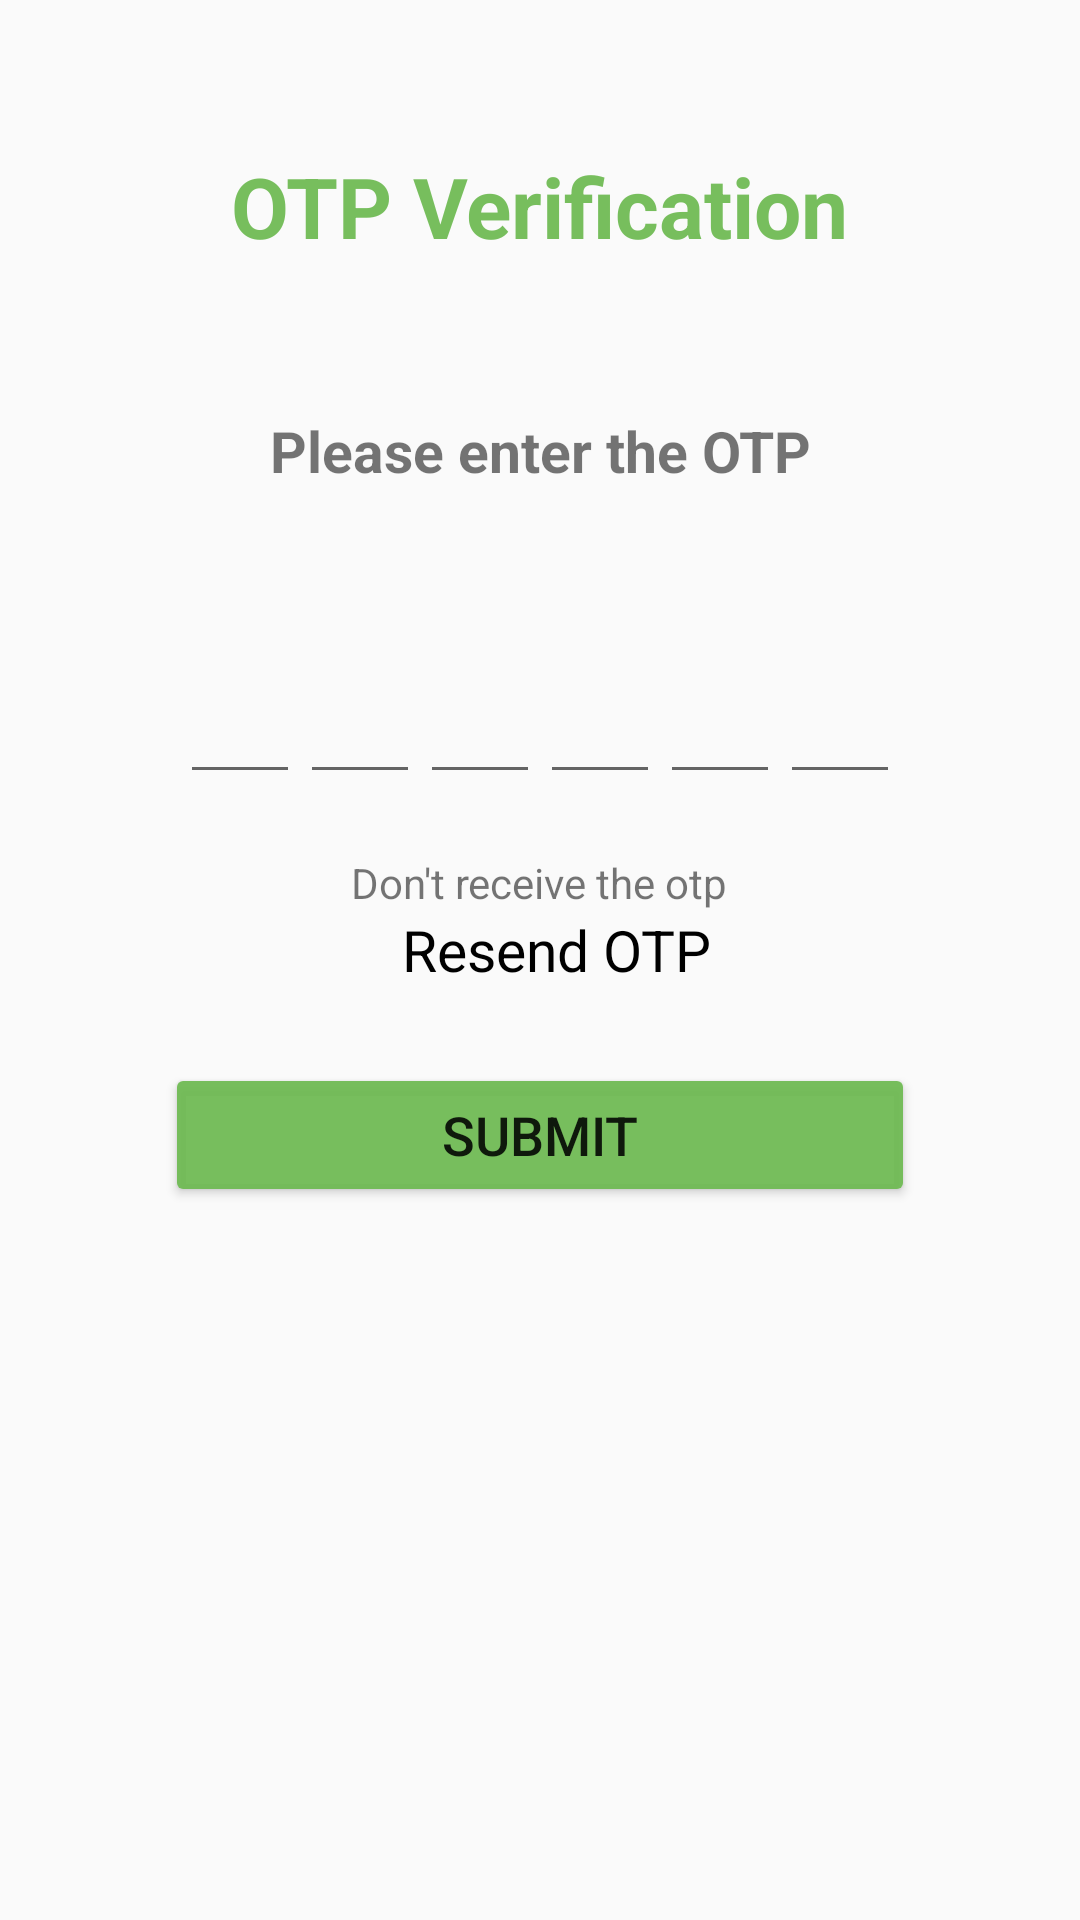

Reconstruct the res/layout file that produces this screen, plus the resources it refers to.
<!-- AndroidManifest.xml: application theme Theme.VerifiyOTP -->
<!-- res/layout/activity_verification.xml -->
<?xml version="1.0" encoding="utf-8"?>
<ScrollView xmlns:android="http://schemas.android.com/apk/res/android"

    xmlns:tools="http://schemas.android.com/tools"
    android:layout_width="match_parent"
    android:layout_height="match_parent"
    android:overScrollMode="never"
    android:scrollbars="none"
    tools:context=".VerificationActivity">



    <LinearLayout
        android:layout_width="match_parent"
        android:layout_height="match_parent"
        android:gravity="center_horizontal"
        android:orientation="vertical">


        <TextView
            android:layout_width="wrap_content"
            android:layout_height="wrap_content"
            android:text="OTP Verification"
            android:textSize="28dp"
            android:textColor="#F06FBA53"
            android:layout_marginTop="50dp"
            android:textStyle="bold"></TextView>

        <TextView
            android:layout_width="match_parent"
            android:layout_height="wrap_content"
            android:text="Please enter the OTP"
            android:textSize="19dp"
            android:gravity="center"
            android:layout_marginTop="50dp"
            android:textStyle="bold"></TextView>
        <TextView
            android:id="@+id/mobilenumbershow"
            android:layout_width="match_parent"
            android:layout_height="wrap_content"
            android:text=""
            android:textSize="19dp"
            android:gravity="center"
            android:textStyle="bold"></TextView>


        <LinearLayout
            android:layout_width="match_parent"
            android:layout_height="wrap_content"
            android:layout_marginTop="30dp"
            android:gravity="center"
            android:orientation="horizontal">

            <EditText
                android:layout_width="40dp"
                android:layout_height="46dp"
                android:id="@+id/inputotp1"
                android:gravity="center"
                android:imeOptions="actionNext"
                android:importantForAutofill="no"
                android:inputType="number"
                android:maxLength="1"
                android:textColor="@color/black"
                android:textSize="24sp"
                android:textStyle="bold"/>
            <EditText
                android:layout_width="40dp"
                android:layout_height="46dp"
                android:id="@+id/inputotp2"
                android:gravity="center"
                android:imeOptions="actionNext"
                android:importantForAutofill="no"
                android:inputType="number"
                android:maxLength="1"
                android:textColor="@color/black"
                android:textSize="24sp"
                android:textStyle="bold"/>
            <EditText
                android:layout_width="40dp"
                android:layout_height="46dp"
                android:id="@+id/inputotp3"
                android:gravity="center"
                android:imeOptions="actionNext"
                android:importantForAutofill="no"
                android:inputType="number"
                android:maxLength="1"
                android:textColor="@color/black"
                android:textSize="24sp"
                android:textStyle="bold"/>
            <EditText
                android:layout_width="40dp"
                android:layout_height="46dp"
                android:id="@+id/inputotp4"
                android:gravity="center"
                android:imeOptions="actionNext"
                android:importantForAutofill="no"
                android:inputType="number"
                android:maxLength="1"
                android:textColor="@color/black"
                android:textSize="24sp"
                android:textStyle="bold"/>
            <EditText
                android:layout_width="40dp"
                android:layout_height="46dp"
                android:id="@+id/inputotp5"
                android:gravity="center"
                android:imeOptions="actionNext"
                android:importantForAutofill="no"
                android:inputType="number"
                android:maxLength="1"
                android:textColor="@color/black"
                android:textSize="24sp"
                android:textStyle="bold"/>
            <EditText
                android:layout_width="40dp"
                android:layout_height="46dp"
                android:id="@+id/inputotp6"
                android:gravity="center"
                android:imeOptions="actionNext"
                android:importantForAutofill="no"
                android:inputType="number"
                android:maxLength="1"
                android:textColor="@color/black"
                android:textSize="24sp"
                android:textStyle="bold"/>








        </LinearLayout>

        <LinearLayout
            android:layout_width="match_parent"
            android:layout_height="wrap_content"
            android:layout_marginTop="20dp"
            android:orientation="vertical"
            android:gravity="center">

            <TextView
                android:layout_width="wrap_content"
                android:layout_height="wrap_content"
                android:text="Don't receive the otp"
                android:textSize="14sp"/>
            <TextView
                android:id="@+id/textresendotp"
                android:layout_width="wrap_content"
                android:layout_height="wrap_content"
                android:layout_marginStart="8dp"
                android:text="Resend OTP "
                android:layout_marginLeft="8dp"
                android:textSize="19dp"
                android:textColor="@color/black"/>




        </LinearLayout>
        <Button
            android:id="@+id/Submitotp"
            android:layout_marginTop="25dp"
            android:layout_width="250dp"
            android:layout_height="wrap_content"
            android:backgroundTint="#F06FBA53"
            android:gravity="center"
            android:text="submit"
            android:textSize="18dp"
            android:layout_marginBottom="10dp"/>
        <ProgressBar
            android:id="@+id/prograssbarv"
            android:layout_width="35dp"
            android:layout_height="35dp"
            android:layout_gravity="center"
            android:visibility="gone">

        </ProgressBar>

    </LinearLayout>


</ScrollView>
<!-- resources referenced by this layout -->
<resources>
  <style name="Theme.VerifiyOTP" parent="Theme.AppCompat.Light.NoActionBar">
          
          <item name="colorPrimary">@color/purple_500</item>
          <item name="colorPrimaryVariant">@color/purple_700</item>
          <item name="colorOnPrimary">@color/white</item>
          
          <item name="colorSecondary">@color/teal_200</item>
          <item name="colorSecondaryVariant">@color/teal_700</item>
          <item name="colorOnSecondary">@color/black</item>
          
          <item name="android:statusBarColor" tools:targetApi="l">?attr/colorPrimaryVariant</item>
          
      </style>
  <!-- not gathered from this repository: default colours our renderer supplied (Android Studio template values) -->
  <color name="purple_500">#FF6200EE</color>
  <color name="purple_700">#FF3700B3</color>
  <color name="teal_200">#FF03DAC5</color>
  <color name="teal_700">#FF018786</color>
  <color name="black">#FF000000</color>
  <color name="white">#FFFFFFFF</color>
</resources>
